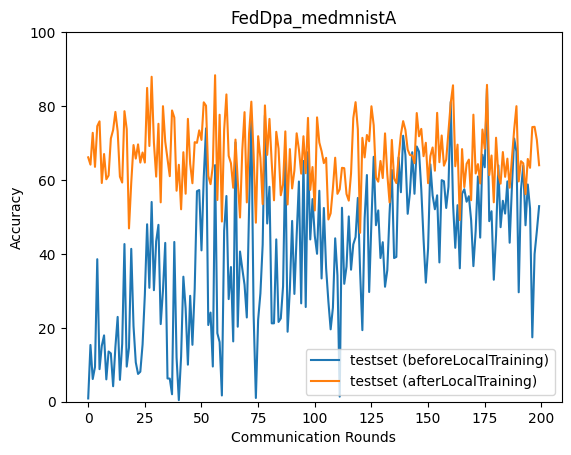

The data file committed next to this chart (first rows):
epoch, accuracy_test_before, accuracy_test_after
0, 0.885, 66.12
1, 15.36, 64.15
2, 6.146, 72.76
3, 9.414, 63.55
4, 38.56, 74.56
5, 8.812, 75.86
6, 15.13, 59.18
7, 17.95, 67.02
8, 6.047, 60.19
9, 13.59, 61.21
10, 13.07, 71.23
11, 4.186, 73.52
12, 14.77, 78.41
13, 22.95, 73.17
14, 5.924, 60.89
15, 15.63, 59.3
16, 42.66, 78.61
17, 9.502, 73.76
18, 14.64, 46.89
19, 41.36, 59.29
20, 20.46, 69.44
21, 10.65, 65.78
22, 7.519, 69.62
23, 8.118, 64.7
24, 15.49, 67.43
25, 28.93, 64.72
26, 48.01, 84.9
27, 30.82, 69.18
28, 54.04, 87.92
29, 30.17, 70.12
30, 43.42, 60.9
31, 47.86, 75.2
32, 21.01, 53.94
33, 30.15, 79.96
34, 42.97, 70.37
35, 6.291, 65.63
36, 6.255, 61.02
37, 2.018, 78.81
38, 43.23, 76.9
39, 11.96, 57.09
40, 0.4263, 64.11
41, 12.22, 52.06
42, 33.83, 67.51
43, 25.25, 56.27
44, 10.02, 76.53
45, 28.66, 64.37
46, 15.39, 59.11
47, 30.51, 70.23
48, 56.96, 70.04
49, 57.27, 73.42
50, 40.95, 70.84
51, 60.8, 81.01
52, 73.96, 80.09
53, 20.76, 61.08
54, 24.11, 58.87
55, 9.524, 63.76
56, 64.02, 88.34
57, 18.53, 54.57
58, 16.14, 77.64
59, 1.69, 48.75
... 140 more rows
